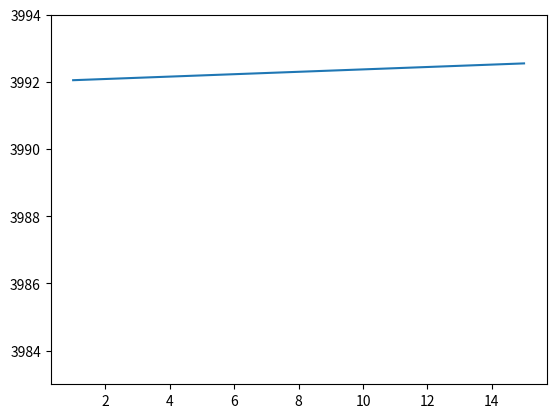

Write the Python code that produced this figure. (Note: this script raises an exception after producing the figure.)
import numpy as np
import matplotlib.pyplot as plt
# Given data points
data_points = [3991.5, 3991.5, 3991.5, 3992.5, 3992.5, 3992.5, 3993.5, 3993.5, 3992.5, 3992.5, 3991.5, 3991.5, 3992.5, 3992.5, 3992.5]

# Independent variable (x values)
x = np.array(range(1, len(data_points) + 1))

# Dependent variable (y values)
y = np.array(data_points)

# Perform linear regression
m, b = np.polyfit(x, y, 1)

print("Slope (m):", m)
print("Y-intercept (b):", b)

def lin_alg(x):
    return m*x +b

yy = lin_alg(x)
plt.plot(x, yy)
plt.ylim(3983, 3994)
plt.show()
OUTLIER